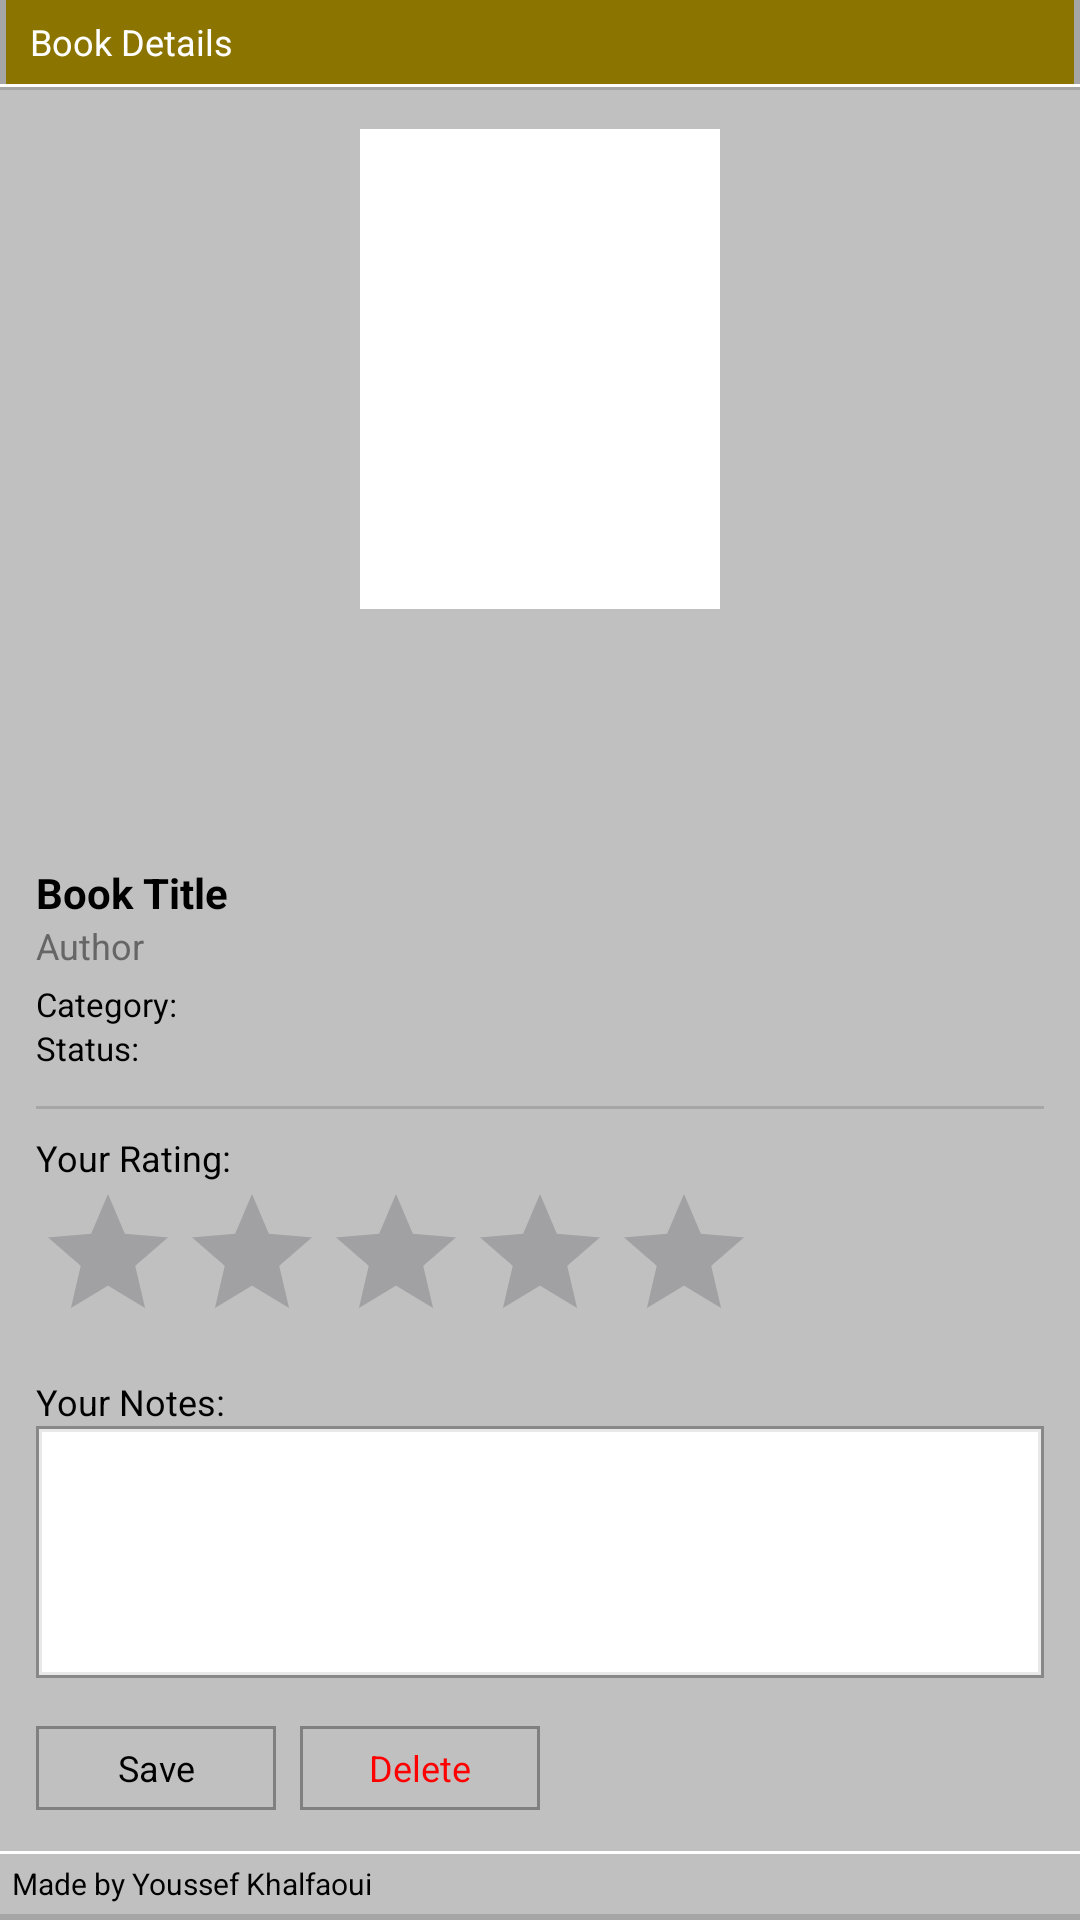

The Android layout XML behind this screen, and the referenced resources:
<!-- AndroidManifest.xml: application theme Theme.Kteb -->
<!-- res/layout/activity_book_detail.xml -->
<?xml version="1.0" encoding="utf-8"?>
<LinearLayout xmlns:android="http://schemas.android.com/apk/res/android"
    xmlns:app="http://schemas.android.com/apk/res-auto"
    android:id="@+id/root_layout"
    android:layout_width="match_parent"
    android:layout_height="match_parent"
    android:background="@color/c0c0c0"
    android:orientation="vertical">

    <LinearLayout
        android:id="@+id/header_bar"
        android:layout_width="match_parent"
        android:layout_height="wrap_content"
        android:background="@color/golden_dark"
        android:orientation="horizontal">

        <View
            android:layout_width="2dp"
            android:layout_height="28dp"
            android:background="@color/xpgroove" />

        <TextView
            android:layout_width="0dp"
            android:layout_height="28dp"
            android:layout_weight="1"
            android:gravity="center_vertical"
            android:paddingStart="8dp"
            android:text="Book Details"
            android:textColor="@color/white"
            android:textSize="12sp" />

        <View
            android:layout_width="2dp"
            android:layout_height="28dp"
            android:background="@color/xpgroove" />

    </LinearLayout>

    <View
        android:layout_width="match_parent"
        android:layout_height="1dp"
        android:background="@color/white" />

    <View
        android:layout_width="match_parent"
        android:layout_height="1dp"
        android:background="@color/xpgroove" />

    <ScrollView
        android:layout_width="match_parent"
        android:layout_height="0dp"
        android:layout_weight="1">

        <LinearLayout
            android:layout_width="match_parent"
            android:layout_height="wrap_content"
            android:background="@color/c0c0c0"
            android:orientation="vertical"
            android:padding="12dp">

            <FrameLayout
                android:layout_width="wrap_content"
                android:layout_height="wrap_content"
                android:layout_gravity="center"
                android:background="@drawable/bg_window_3d"
                android:padding="1dp">

                <ImageView
                    android:id="@+id/detail_cover"
                    android:layout_width="120dp"
                    android:layout_height="160dp"
                    android:background="@color/white"
                    android:scaleType="centerCrop" />

            </FrameLayout>

            <ImageView
                android:id="@+id/star_gif"
                android:layout_width="60dp"
                android:layout_height="60dp"
                android:layout_gravity="center_horizontal"
                android:layout_marginTop="12dp"
                android:scaleType="fitCenter" />

            <TextView
                android:id="@+id/detail_title"
                android:layout_width="match_parent"
                android:layout_height="wrap_content"
                android:layout_marginTop="12dp"
                android:text="Book Title"
                android:textColor="@color/black"
                android:textSize="14sp"
                android:textStyle="bold" />

            <TextView
                android:id="@+id/detail_author"
                android:layout_width="match_parent"
                android:layout_height="wrap_content"
                android:text="Author"
                android:textColor="@color/gray_medium"
                android:textSize="12sp" />

            <TextView
                android:id="@+id/detail_category"
                android:layout_width="match_parent"
                android:layout_height="wrap_content"
                android:layout_marginTop="4dp"
                android:text="Category:"
                android:textColor="@color/black"
                android:textSize="11sp" />

            <TextView
                android:id="@+id/detail_status"
                android:layout_width="match_parent"
                android:layout_height="wrap_content"
                android:text="Status:"
                android:textColor="@color/black"
                android:textSize="11sp" />

            <View
                android:layout_width="match_parent"
                android:layout_height="1dp"
                android:layout_marginTop="12dp"
                android:background="@color/xpgroove" />

            <TextView
                android:layout_width="wrap_content"
                android:layout_height="wrap_content"
                android:layout_marginTop="8dp"
                android:text="Your Rating:"
                android:textColor="@color/black"
                android:textSize="12sp" />

            <RatingBar
                android:id="@+id/detail_rating"
                android:layout_width="wrap_content"
                android:layout_height="wrap_content"
                android:numStars="5"
                android:stepSize="1" />

            <TextView
                android:layout_width="wrap_content"
                android:layout_height="wrap_content"
                android:layout_marginTop="8dp"
                android:text="Your Notes:"
                android:textColor="@color/black"
                android:textSize="12sp" />

            <FrameLayout
                android:layout_width="match_parent"
                android:layout_height="wrap_content"
                android:background="@drawable/bg_text_field"
                android:padding="2dp">

                <EditText
                    android:id="@+id/detail_note"
                    android:layout_width="match_parent"
                    android:layout_height="80dp"
                    android:background="@color/white"
                    android:gravity="top"
                    android:textColor="@color/black"
                    android:textSize="12sp" />

            </FrameLayout>

            <LinearLayout
                android:layout_width="match_parent"
                android:layout_height="wrap_content"
                android:layout_marginTop="16dp"
                android:orientation="horizontal">

                <TextView
                    android:id="@+id/btn_save_detail"
                    android:layout_width="80dp"
                    android:layout_height="28dp"
                    android:background="@drawable/btn_classic"
                    android:gravity="center"
                    android:text="Save"
                    android:textColor="@color/black"
                    android:textSize="12sp" />

                <TextView
                    android:id="@+id/btn_delete_book"
                    android:layout_width="80dp"
                    android:layout_height="28dp"
                    android:layout_marginStart="8dp"
                    android:background="@drawable/btn_classic"
                    android:gravity="center"
                    android:text="Delete"
                    android:textColor="@color/red"
                    android:textSize="12sp" />

            </LinearLayout>

        </LinearLayout>

    </ScrollView>

    <View
        android:layout_width="match_parent"
        android:layout_height="1dp"
        android:background="@color/white" />

    <LinearLayout
        android:layout_width="match_parent"
        android:layout_height="20dp"
        android:background="@color/c0c0c0"
        android:gravity="center_vertical"
        android:paddingStart="4dp">

        <TextView
            android:layout_width="wrap_content"
            android:layout_height="wrap_content"
            android:text="Made by Youssef Khalfaoui"
            android:textColor="@color/black"
            android:textSize="10sp" />

    </LinearLayout>

    <View
        android:layout_width="match_parent"
        android:layout_height="2dp"
        android:background="@color/xpgroove" />

</LinearLayout>
<!-- resources referenced by this layout -->
<resources>
  <color name="black">#FF000000</color>
  <color name="c0c0c0">#C0C0C0</color>
  <color name="golden_dark">#8B7500</color>
  <color name="gray_medium">#666666</color>
  <color name="red">#FF0000</color>
  <color name="white">#FFFFFFFF</color>
  <color name="xpgroove">#A6A6A6</color>
  <!-- drawable bg_text_field (drawable) -->
  <?xml version="1.0" encoding="utf-8"?>
  <layer-list xmlns:android="http://schemas.android.com/apk/res/android">
      <item>
          <shape android:shape="rectangle">
              <solid android:color="#888888" />
          </shape>
      </item>
      <item android:left="1dp" android:top="1dp" android:right="1dp" android:bottom="1dp">
          <shape android:shape="rectangle">
              <solid android:color="#E8E8E8" />
          </shape>
      </item>
      <item android:left="2dp" android:top="2dp" android:right="2dp" android:bottom="2dp">
          <shape android:shape="rectangle">
              <solid android:color="#E8E8E8" />
          </shape>
      </item>
  </layer-list>
  <!-- drawable bg_window_3d (drawable) -->
  <?xml version="1.0" encoding="utf-8"?>
  <layer-list xmlns:android="http://schemas.android.com/apk/res/android">
      <item>
          <shape android:shape="rectangle">
              <solid android:color="#C0C0C0" />
          </shape>
      </item>
      <item android:left="1dp" android:top="1dp" android:right="1dp" android:bottom="1dp">
          <shape android:shape="rectangle">
              <stroke android:width="1dp" android:color="#808080" />
          </shape>
      </item>
      <item android:left="2dp" android:top="2dp" android:right="2dp" android:bottom="2dp">
          <shape android:shape="rectangle">
              <stroke android:width="1dp" android:color="#FFFFFF" />
          </shape>
      </item>
  </layer-list>
  <!-- drawable btn_classic: vector/xml drawable (drawable, 2887 chars, omitted) -->
  <style name="Theme.Kteb" parent="Base.Theme.Kteb" />
  <style name="Base.Theme.Kteb" parent="Theme.Material3.DayNight.NoActionBar">
          <item name="colorPrimary">@color/winblue</item>
          <item name="colorPrimaryContainer">@color/c0c0c0</item>
          <item name="colorOnPrimaryContainer">@color/white</item>
          <item name="colorSecondary">@color/xpgreen</item>
          <item name="android:colorBackground">@color/c0c0c0</item>
          <item name="colorSurface">@color/c0c0c0</item>
          <item name="colorOnSurface">@color/black</item>
          <item name="android:windowBackground">@color/c0c0c0</item>
      </style>
  <color name="winblue">#003399</color>
  <color name="xpgreen">#8B7500</color>
</resources>
